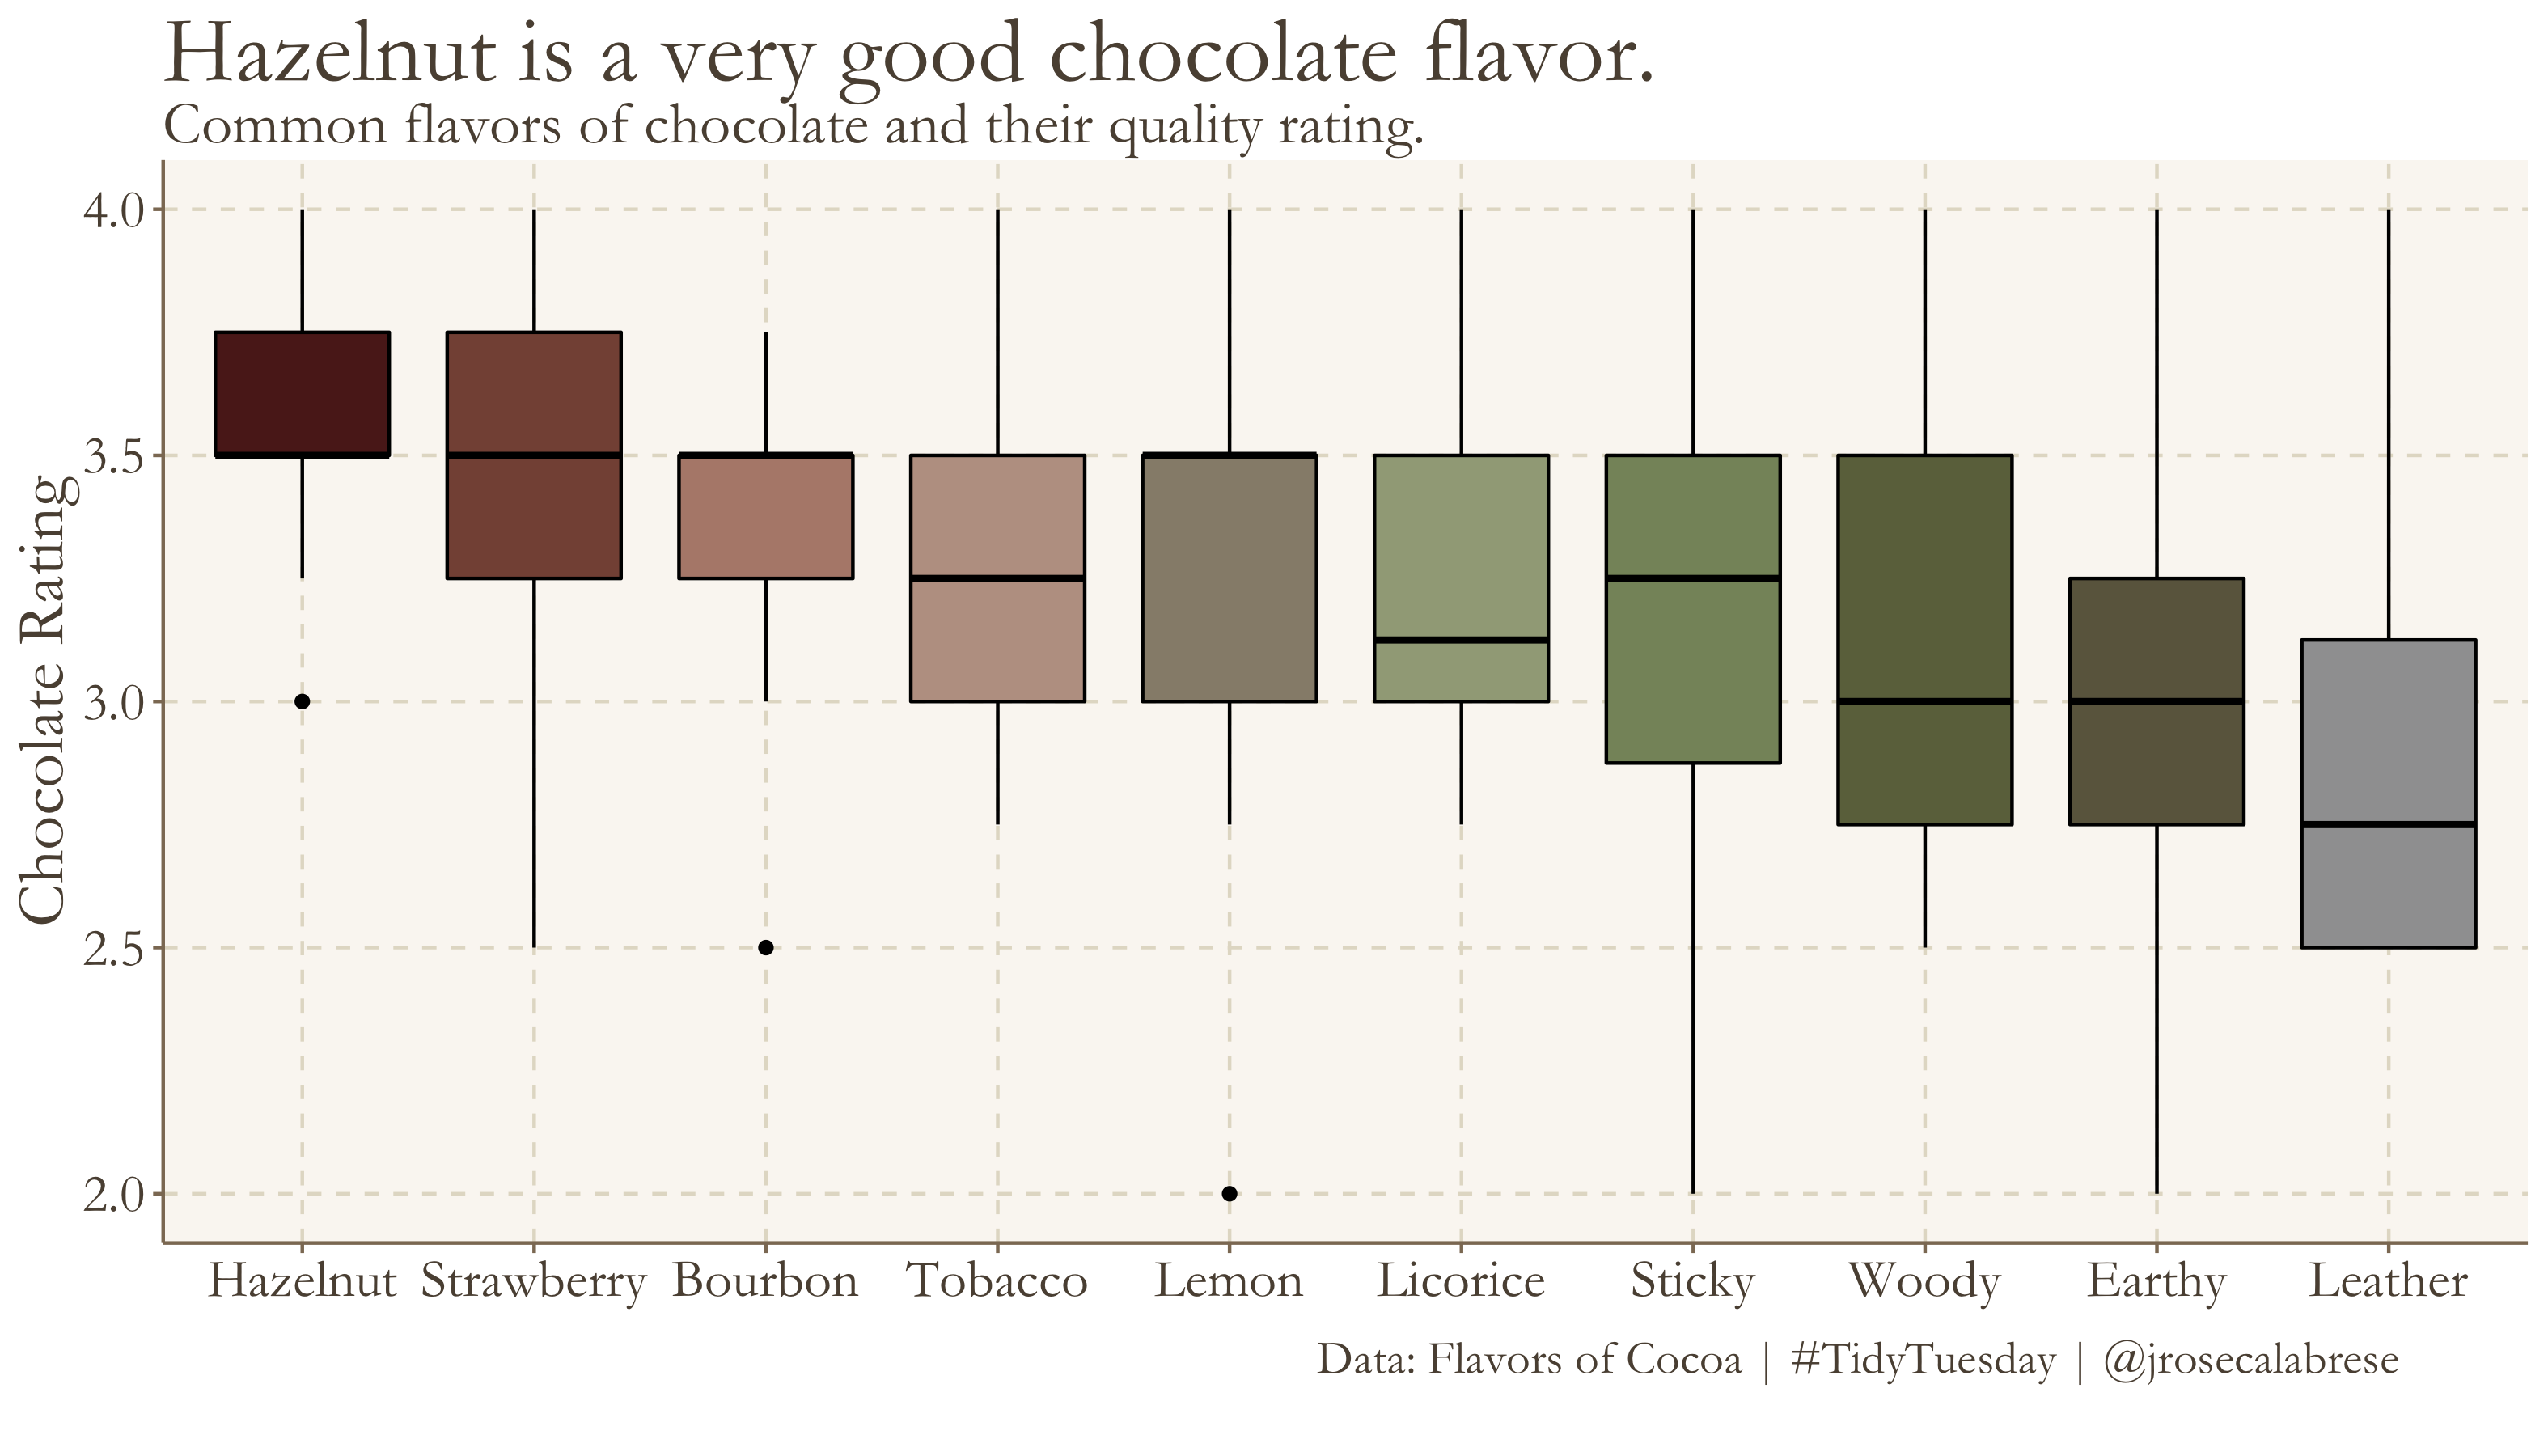

Write the R code that produced this figure.
library(tidyverse)
library(stringr)
library(joycon)
library(extrafont)
library(ggthemr)
library(cowplot)

chocolate <- readr::read_csv('https://raw.githubusercontent.com/rfordatascience/tidytuesday/master/data/2022/2022-01-18/chocolate.csv')
dat <- chocolate

dat <- dat %>%
  select(ref, cocoa_percent, most_memorable_characteristics, rating) %>%
  mutate(most_memorable_characteristics = 
           strsplit(as.character(most_memorable_characteristics), ",")) %>% 
  unnest(most_memorable_characteristics) %>%
  mutate(most_memorable_characteristics = 
           str_replace_all(most_memorable_characteristics, pattern=" ", repl="")) %>%
  mutate(cocoa_percent = parse_number(cocoa_percent)) 

flavor <- c("woody", "leather", "licorice", "sticky", "lemon", 
            "tobacco", "bourbon", "earthy", "strawberry", "hazelnut")

dat <- dat %>%
  subset(most_memorable_characteristics %in% flavor) %>%
  rename(char = most_memorable_characteristics) %>%
  mutate(char = str_to_sentence(char, locale = "en"))

dust_theme <- ggthemr('dust', 
                      set_theme = FALSE,
                      #layout = "clean"
                      )

val <- joycon_pal("Korok", 
                  n = 10, 
                  type = "continuous")

plot <- dat %>%
  ggplot(aes(x = reorder(char, -rating, FUN = mean),
             y = rating, fill = val)) +
  geom_boxplot(fill = val, color = "black") + 
  xlab("") +
  ylab("Chocolate Rating") +
  ggtitle("Hazelnut is a very good chocolate flavor.") +
  labs(subtitle = "Common flavors of chocolate and their quality rating.") +
  ylim(2, 4) +
  dust_theme$theme +
  theme(text=element_text(size = 20, family = "Garamond")) +
  theme(plot.title = element_text(face = "plain")) +
  theme(legend.position = "none") +
  theme(plot.title = element_text(size = 28))

plot <- ggdraw(add_sub(plot, 
                     "Data: Flavors of Cocoa | #TidyTuesday | @jrosecalabrese", 
                     x = 0.9, y = 1, hjust = 0.9, size = 14, color = "#5b4f41",
                     fontfamily = "Garamond"))


ggsave("chocolate.png", height=6, width=10.5)
